4-way image classification set "dataset2" from GitHub (Forelow/MLAI-project); label vocabulary: 10 cent, 1 dollar, 20 cent, 50 cent.

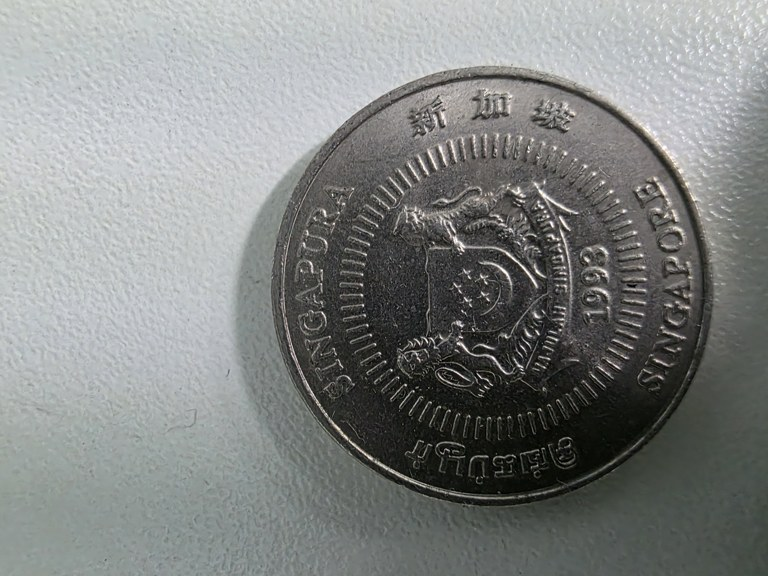
Label: 50 cent

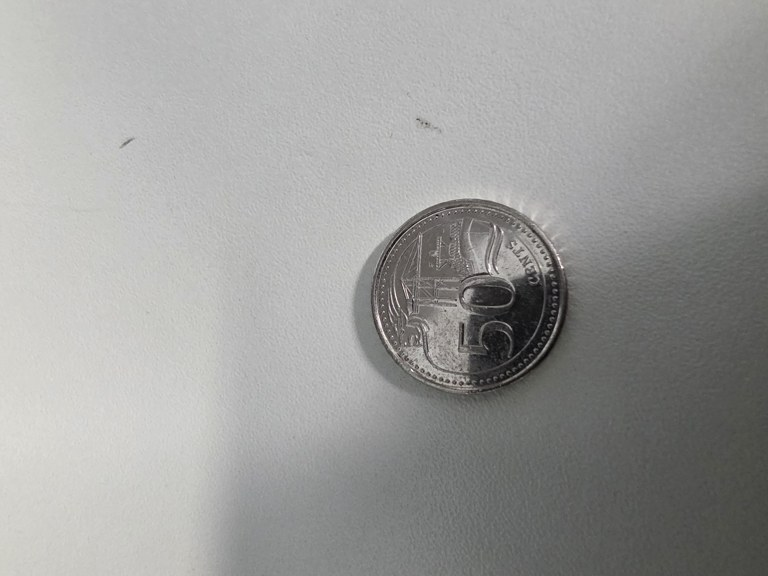
Label: 50 cent

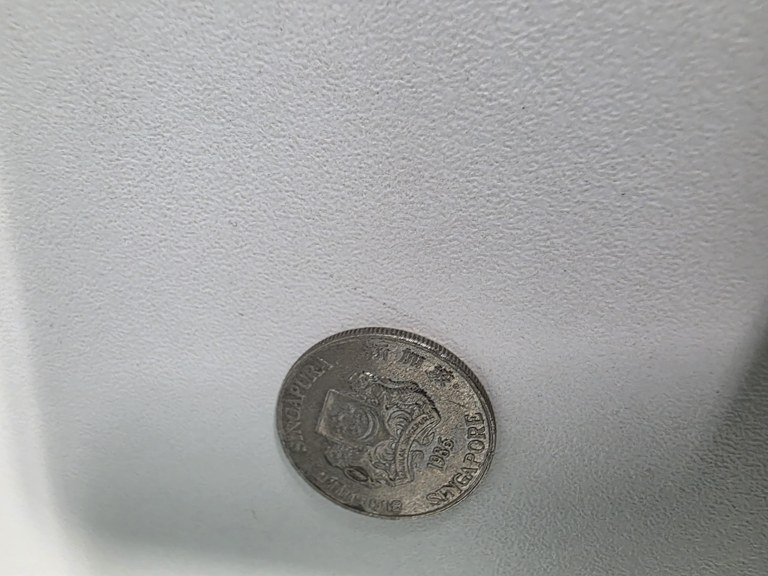
Label: 20 cent

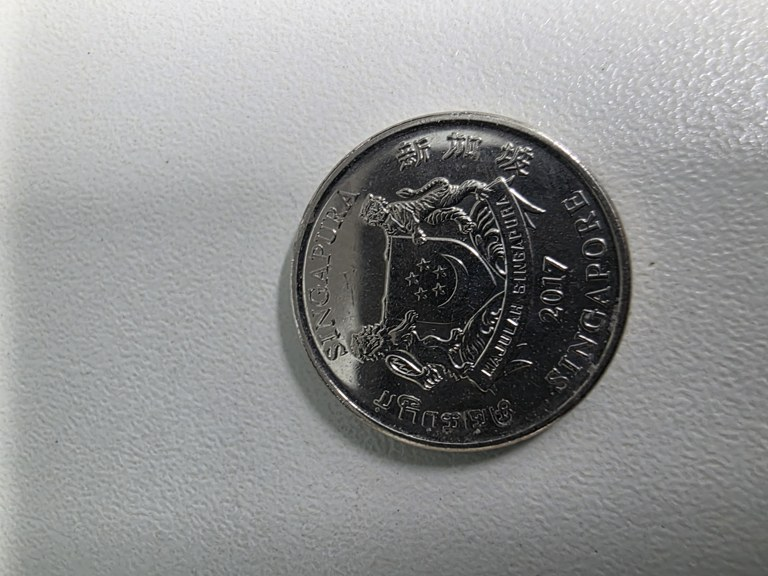
Label: 20 cent

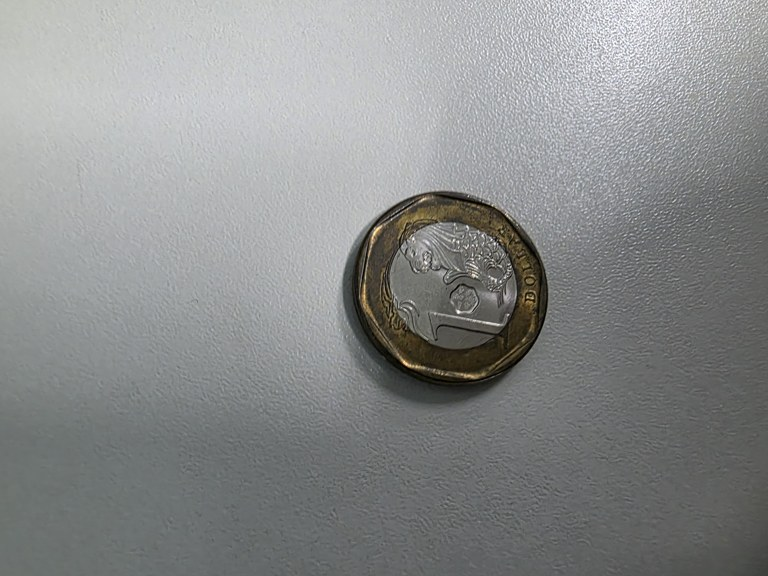
Label: 1 dollar

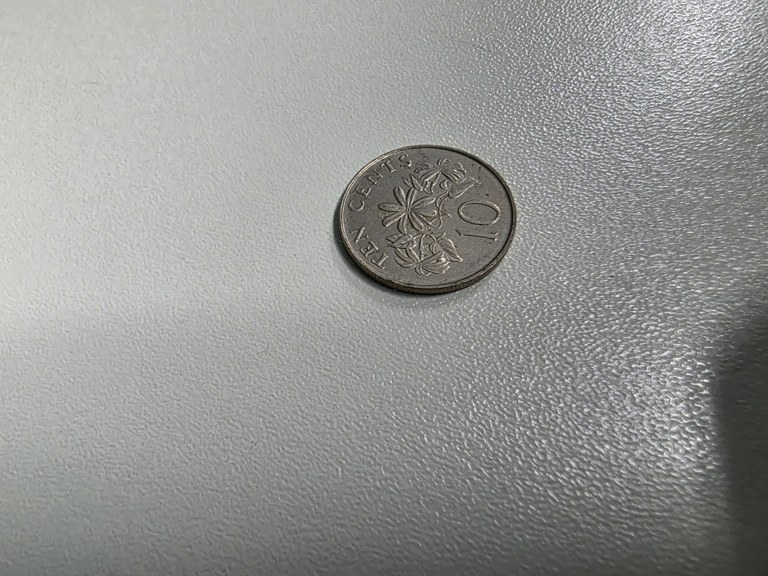
Label: 10 cent
